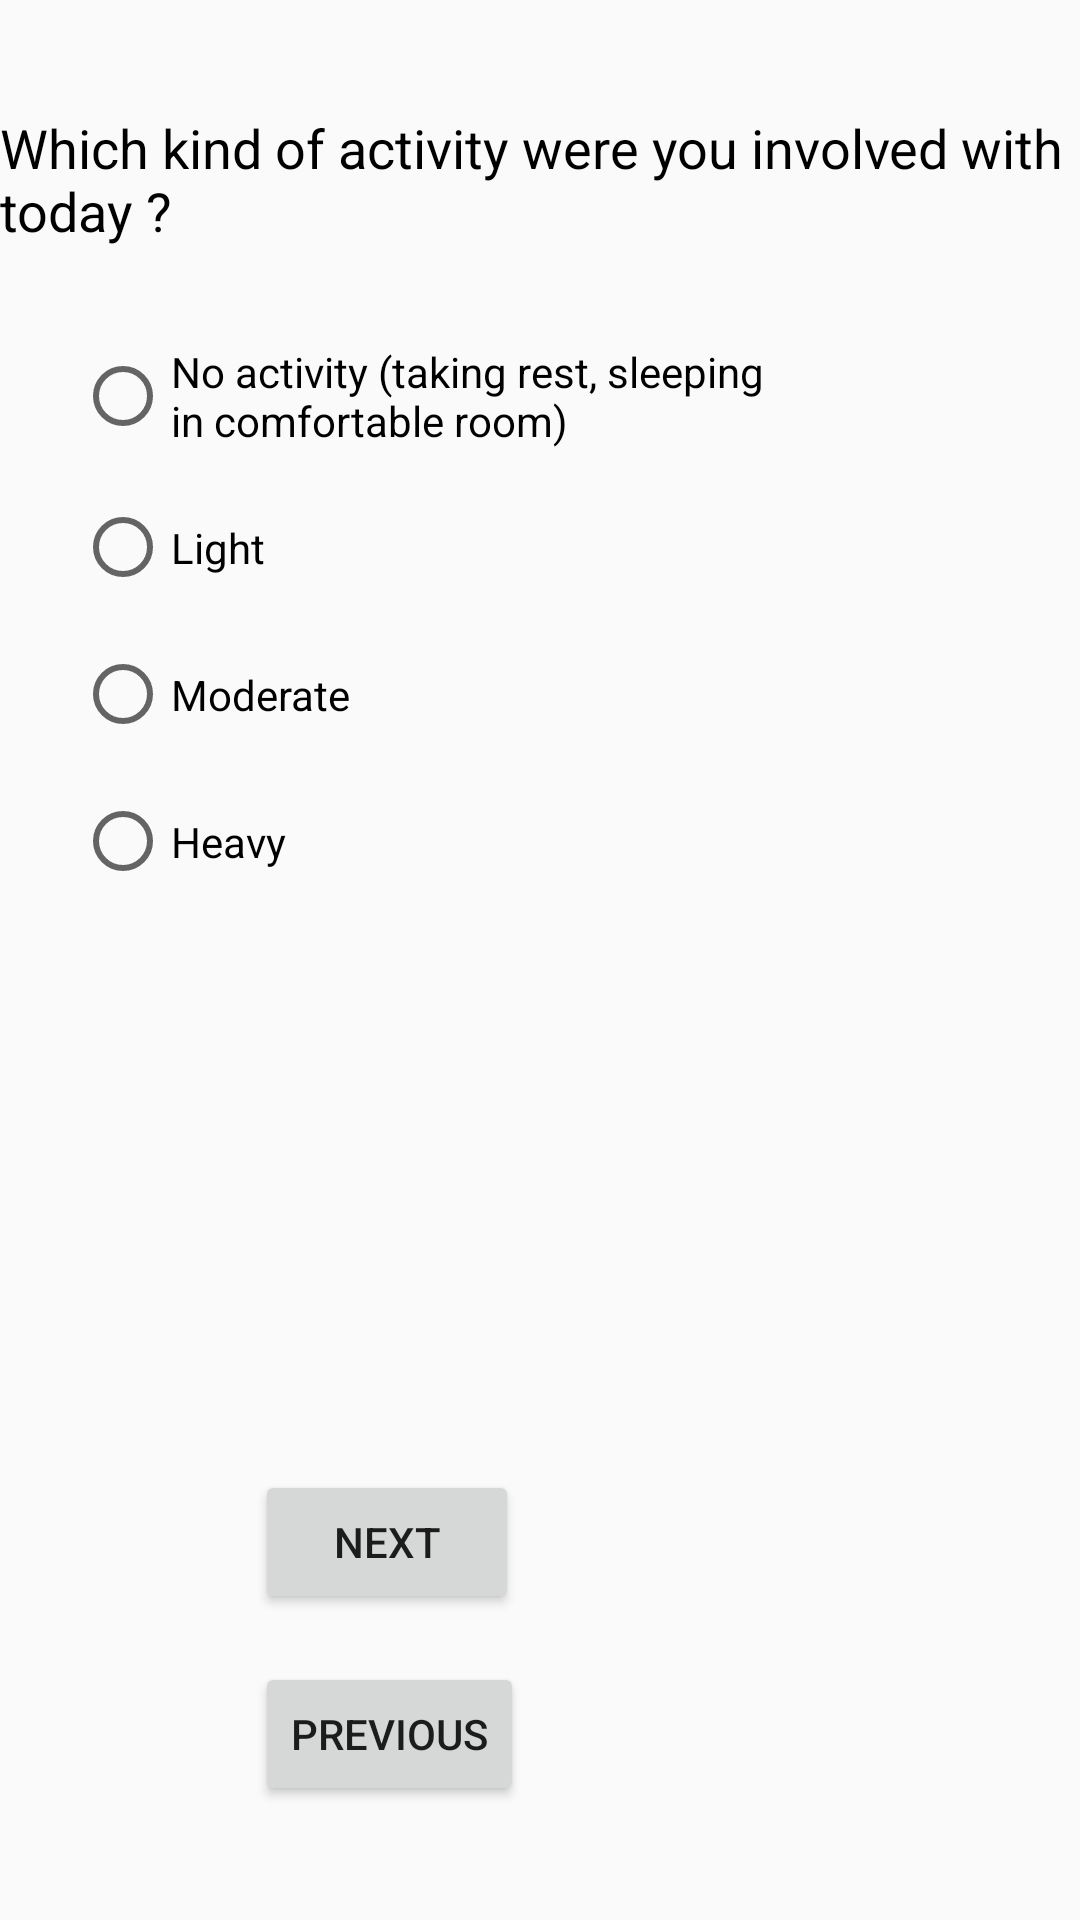

Reconstruct the res/layout file that produces this screen, plus the resources it refers to.
<!-- AndroidManifest.xml: application theme AppTheme -->
<!-- res/layout/activity_question3.xml -->
<?xml version="1.0" encoding="utf-8"?>
<RelativeLayout xmlns:android="http://schemas.android.com/apk/res/android"
    xmlns:app="http://schemas.android.com/apk/res-auto"
    xmlns:tools="http://schemas.android.com/tools"
    android:layout_width="match_parent"
    android:layout_height="match_parent"
    tools:context=".Question3">

    <TextView
        android:id="@+id/textView"
        android:layout_width="wrap_content"
        android:layout_height="wrap_content"
        android:layout_alignParentTop="true"
        android:layout_centerHorizontal="true"
        android:layout_marginTop="37dp"
        android:text="Which kind of activity were you involved with today ?"
        android:textColor="@android:color/background_dark"
        android:textSize="18sp" />

    <RadioGroup
        android:layout_width="242dp"
        android:layout_height="199dp"
        android:layout_alignParentStart="true"
        android:layout_alignParentTop="true"
        android:layout_marginStart="25dp"
        android:layout_marginTop="106dp">

        <RadioButton
            android:id="@+id/radioButton1"
            android:layout_width="wrap_content"
            android:layout_height="wrap_content"
            android:layout_weight="1"
            android:onClick="option1"
            android:text="No activity (taking rest, sleeping in comfortable room)" />

        <RadioButton
            android:id="@+id/radioButton2"
            android:layout_width="wrap_content"
            android:layout_height="wrap_content"
            android:layout_weight="1"
            android:onClick="option2"
            android:text="Light" />

        <RadioButton
            android:id="@+id/radioButton3"
            android:layout_width="wrap_content"
            android:layout_height="wrap_content"
            android:layout_weight="1"
            android:onClick="option3"
            android:text="Moderate" />

        <RadioButton
            android:id="@+id/radioButton4"
            android:layout_width="wrap_content"
            android:layout_height="wrap_content"
            android:layout_weight="1"
            android:onClick="option4"
            android:text="Heavy" />
    </RadioGroup>

    <Button
        android:id="@+id/button1"
        android:layout_width="wrap_content"
        android:layout_height="wrap_content"
        android:layout_alignParentBottom="true"
        android:layout_alignStart="@+id/button2"
        android:layout_marginBottom="102dp"
        android:onClick="next"
        android:text="Next" />

    <Button
        android:id="@+id/button2"
        android:layout_width="wrap_content"
        android:layout_height="wrap_content"
        android:layout_alignParentBottom="true"
        android:layout_alignParentStart="true"
        android:layout_marginBottom="38dp"
        android:layout_marginStart="85dp"
        android:onClick="previous"
        android:text="Previous" />

</RelativeLayout>
<!-- resources referenced by this layout -->
<resources>
  <style name="AppTheme" parent="Theme.AppCompat.Light.DarkActionBar">
          
          <item name="colorPrimary">@color/colorPrimary</item>
          <item name="colorPrimaryDark">@color/colorPrimaryDark</item>
          <item name="colorAccent">@color/colorAccent</item>
      </style>
  <!-- not gathered from this repository: default colours our renderer supplied (Android Studio template values) -->
  <color name="colorPrimary">#FF6200EE</color>
  <color name="colorPrimaryDark">#FF3700B3</color>
  <color name="colorAccent">#FF03DAC5</color>
</resources>
